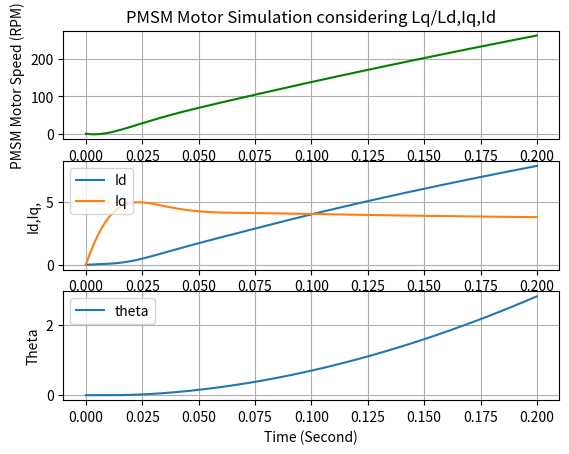

Write Python code to recreate this figure.
# Import Library
import numpy as np
import matplotlib.pyplot as plt

# Motor parameters (replace with actual values)
Rs = 0.5             # Stator resistance (ohms)
Ld = 0.01         # d-axis inductance (H)
Lq = 0.01          # q-axis inductance (H)
J = 0.01             # Rotor inertia (kg.m^2)
B = 0.001            # Damping coefficient (N.m.s)
lambda_f = 0.1       # Flux linkage (Wb)
p = 4                # Number of pole pairs
Tl=1

class PIController:
    def __init__(self, kp, ki, setpoint=0.0):
        self.kp = kp  # Proportional gain
        self.ki = ki  # Integral gain
        self.setpoint = setpoint  # Desired target value
        self.integral = 0.0  # Integral sum of errors
        self.last_error = 0.0  # Store the last error for smooth integration

    def change_setpoint(self,setpoint=0.0):
         self.setpoint = setpoint  # Desired target value
        
    def update(self, measured_value, dt):
        # Calculate the error between setpoint and measured value
        error = self.setpoint - measured_value
       
        # Update integral term with current error over time dt
        self.integral += error * dt

        # Calculate control output
        control_output = self.kp * error + self.ki * self.integral
        
        # Store the error for future use
        self.last_error = error
        
        return control_output

# PMSM motor equations and solution using Eular Method
# Input :   1.  Pmsm motor state Iq and omega_m
#           2.  sampel time dt
#           3.  Vq_ref
#           4.  Load Torque Tl
# Ouput :  New Values of Iq (Q axis current) and omega_m (Motor Speed)

def pmsm_dynamics(dt,motor_state,motor_input,load_torque=0):
    # State variables
    did_dt,Id, diq_dt,Iq,omega_m, theta = motor_state
    #input Va,Vb,VC
    Vd,Vq=motor_input
    # Load Torque
    Tl=load_torque

    # Convert Mech omega to Electricl omega
    omega_e = p * omega_m

    # d-q axis currents (id and iq) dynamics
    did_dt = (Vd - Rs * Id + omega_e * Lq * Iq) / Ld
    diq_dt = (Vq - Rs * Iq - omega_e * Ld * Id - omega_e * lambda_f) / Lq
    Id = Id + did_dt*dt
    Iq = Iq + diq_dt*dt

    # Electromagnetic torque
    Te = (3/2) * p * (lambda_f * Iq + (Ld-Lq)*Id*Iq)

    # Mechanical dynamics
    domega_dt = (Te - Tl - B * omega_m) / J
    omega_m = omega_m + domega_dt*dt
    theta = theta + omega_m * dt
    
    return [did_dt,Id,diq_dt,Iq,omega_m,theta]


# Simulation parameters
t_span = 0.2 # Simulation time
dt = 1e-4 # Time step
t_eval=np.arange(0, t_span, dt)
time_len=len(t_eval)

# Initial conditions [id,iq,omega,theta]
state0 = [0, 0, 0, 0, 0, 0]  

# np arrays for storing result
id=np.zeros(time_len)
iq=np.zeros(time_len) 
omega=np.zeros(time_len)
theta=np.zeros(time_len)
diq_dt=np.zeros(time_len)
did_dt=np.zeros(time_len)

iq_res=np.zeros(time_len)
id_res=np.zeros(time_len)
vq_res=np.zeros(time_len)


kp_iq = 1 # Proportional gain
ki_iq = 100 # Integral gain
kp_id = 1 # Proportional gain
ki_id = 0  # Integral gain

Iq_ref=5
PIController_iq=PIController(kp=kp_iq, ki=ki_iq, setpoint=Iq_ref) 

# Input voltages
Vd = 0.1
Tl=1 

index=0
i_w=0
for t in t_eval[:(time_len-1)]:

    Vq = PIController_iq.update(iq[index], dt)
    vq_res[index]
    input=[Vd,Vq]
    state0=pmsm_dynamics(dt=dt,motor_state=state0,motor_input=input,load_torque=Tl)
    index=index+1
    did_dt[index], id[index], diq_dt[index],iq[index], omega[index], theta[index] = state0
    

# Plot PMSM speed/Currents vs Time
plt.figure(1)
plt.tight_layout()

plt.subplot(3,1,1)
plt.plot(t_eval, omega*60/(2*np.pi), label='omega in rpm', color="g")
plt.title("PMSM Motor Simulation considering Lq/Ld,Iq,Id")
plt.ylabel("PMSM Motor Speed (RPM)")
plt.grid()

plt.subplot(3,1,2)
plt.plot(t_eval, id, label='Id')
plt.plot(t_eval, iq, label='Iq')
plt.ylabel("Id,Iq,")
plt.legend()
plt.grid()

plt.subplot(3,1,3)
plt.plot(t_eval, theta, label='theta')


plt.xlabel("Time (Second)")
plt.ylabel("Theta")
plt.grid()
plt.legend()

plt.show()


print(iq[0])